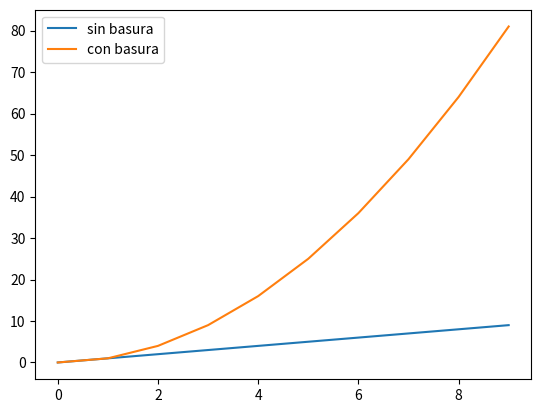

Python code for this plot:
import numpy as np
import matplotlib.pyplot as plt

x = [0 for i in range(10)]
y = [0 for j in range(10)]
z = [0 for k in range(10)]

for i in range(10):
	x[i]=i

for j in range(10):
	y[j]=j

for k in range(10):
	z[k]= k**2

plt.plot(x, y, label = "sin basura")

plt.plot(x, z, label = "con basura" )



plt.legend()

plt.show()
